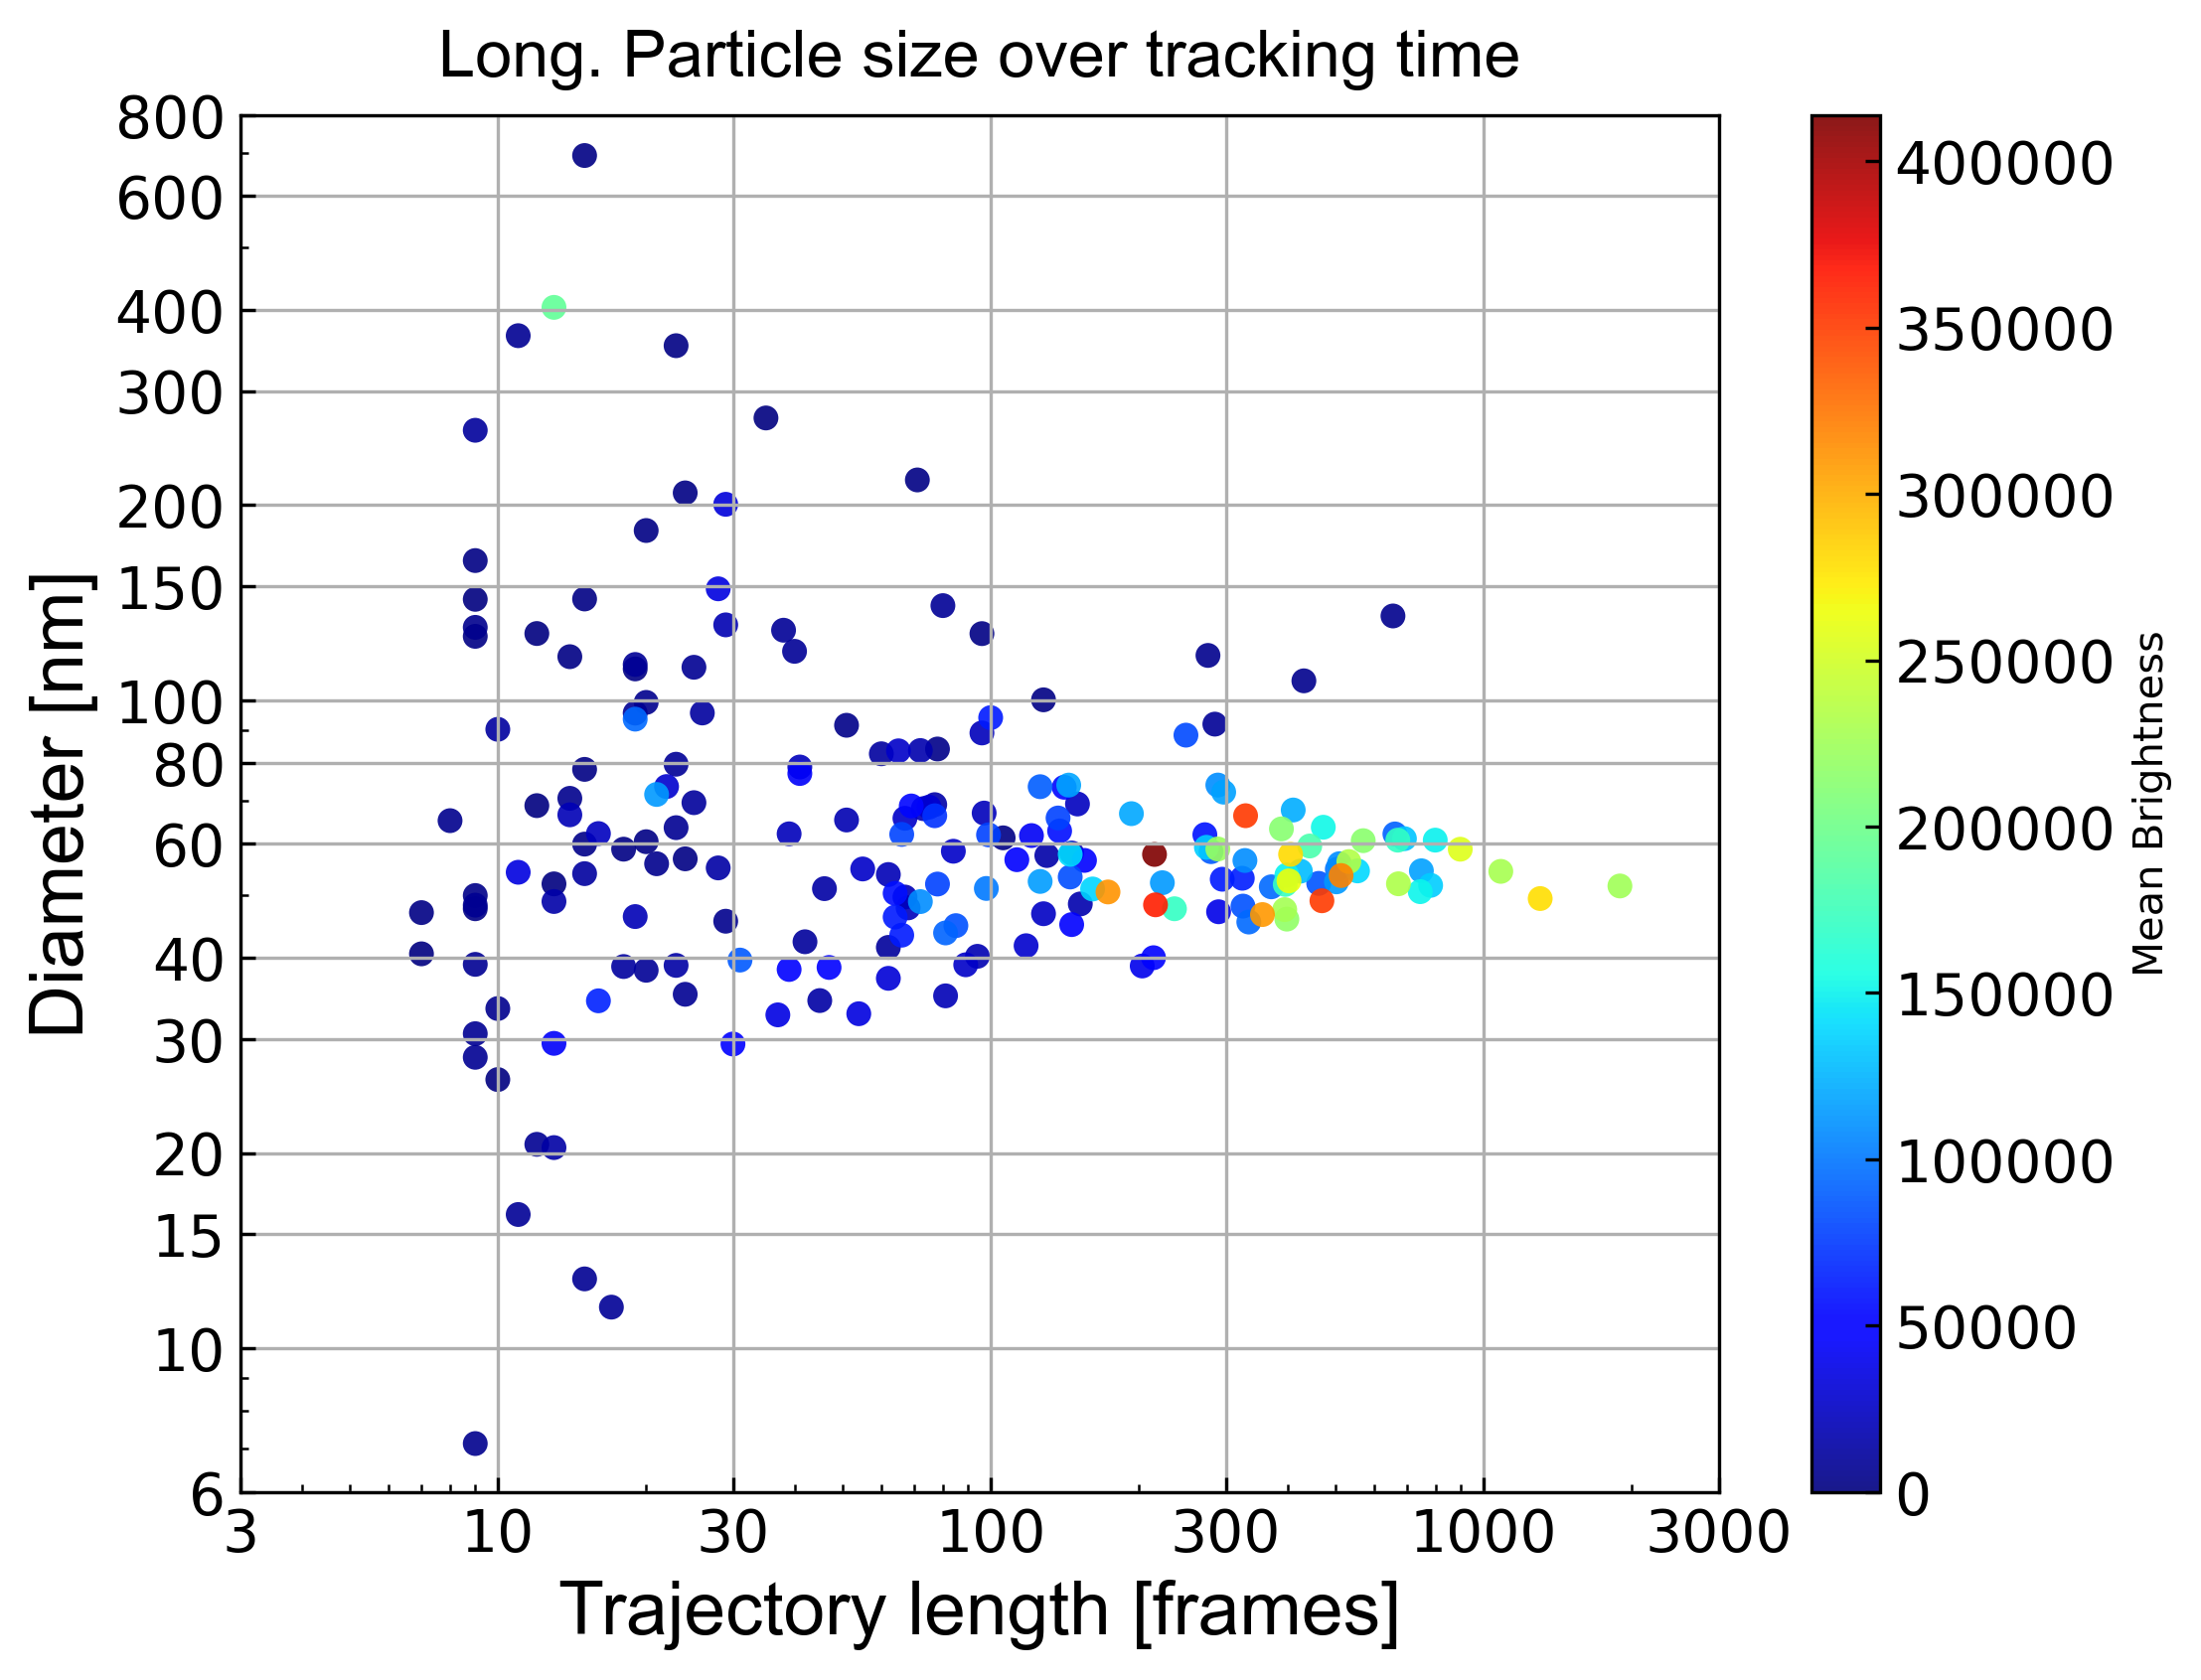

The data file committed next to this chart (first rows):
particle, diameter, diffusion, diffusion std, ep, red_x, signal, mass, rawmass_mean, rawmass_median, rawmass_max, max step, first frame, traj length, valid frames, size, ecc, stat_sign, true_particle, x in first frame, y in first frame
54, 126.7, 3.337, 2.356, 1.531, -0.00427, 57.84, 462.3, 1277, 1286, 1577, 0.0, 479.0, 13.0, 12.0, 1.434, 0.1528, 1.005, 54.0, 2500, 19.5
87, 68.76, 6.238, 4.172, 0.6336, -0.1456, 57.92, 473.8, 1328, 1268, 1971, 0.0, 709.0, 13.0, 12.0, 1.451, 0.1411, 1.281, 87.0, 2494, 23.25
57, 143.1, 2.945, 1.978, 1.342, -0.03389, 66.07, 522.8, 1412, 1359, 2155, 0.0, 495.0, 14.0, 9.0, 1.421, 0.1717, 0.6939, 57.0, 2499, 19.76
186, 40.61, 10.64, 4.538, 0.5117, -0.5, 65.57, 528.2, 1469, 1466, 1966, 0.0, 1791, 12.0, 7.0, 1.433, 0.168, 0.6134, 186.0, 2439, 21.99
112, 272.6, 1.507, 0.7875, 0.3159, 1.836, 66.87, 548, 1513, 1429, 2401, 0.0, 884.0, 40.0, 35.0, 1.444, 0.1303, 1.029, 112.0, 2463, 19.2
188, 52.07, 8.27, 2.837, 0.2034, -0.5, 67.62, 544.8, 1523, 1430, 2368, 0.0, 1826, 18.0, 13.0, 1.429, 0.1644, 0.7853, 188.0, 2434, 18.27
259, 25.98, 16.72, 7.475, 1.257, -0.5, 51.92, 445.8, 1609, 1602, 2126, 0.0, 2902, 11.0, 10.0, 1.543, 0.2386, 1.223, 259.0, 2418, 27.41
70, 692.7, 0.5541, 0.5985, 0.5289, 7.011, 72.29, 589.3, 1623, 1674, 2327, 0.0, 600.0, 16.0, 15.0, 1.443, 0.1489, 0.8361, 70.0, 2500, 17.22
256, 116.7, 3.631, 2.503, 2.035, 0.4802, 57.22, 486.5, 1665, 1640, 2431, 0.0, 2872, 17.0, 14.0, 1.508, 0.179, 1.11, 256.0, 2415, 31.71
74, 208.9, 1.991, 1.116, 0.2573, 0.9417, 74.85, 616.1, 1706, 1607, 2674, 0.0, 637.0, 29.0, 24.0, 1.447, 0.1355, 1.181, 74.0, 2499, 20.21
373, 47.66, 9.053, 6.751, 0.2072, -0.2178, 58.15, 480.3, 1726, 1724, 2231, 0.0, 4752, 10.0, 9.0, 1.482, 0.209, 1.024, 373.0, 2423, 45.24
375, 56.91, 7.557, 2.096, 0.1748, -0.5, 61.09, 501.9, 1738, 1674, 2524, 0.0, 4764, 27.0, 24.0, 1.478, 0.2186, 0.7133, 375.0, 2425, 47.2
167, 58.9, 7.299, 3.454, 0.3446, -0.3711, 77.21, 636.4, 1777, 1825, 2260, 0.0, 1530, 19.0, 18.0, 1.44, 0.1319, 0.4176, 167.0, 2437, 23.36
344, 125.5, 3.372, 2.749, 0.1141, -0.004473, 65.23, 524, 1813, 1786, 2523, 0.0, 4275, 10.0, 9.0, 1.464, 0.2135, 1.231, 344.0, 2443, 45.43
400, 164.2, 2.555, 1.669, 1.539, -0.3945, 69.81, 563, 1935, 2006, 2379, 0.0, 4950, 10.0, 9.0, 1.477, 0.1856, 1.44, 400.0, 2411, 35.79
319, 60.49, 7.105, 3.205, 0.3029, -0.3662, 68.44, 560.2, 1980, 1948, 3119, 0.0, 3749, 21.0, 20.0, 1.502, 0.2144, 1.054, 319.0, 2450, 32.9
396, 182.8, 2.287, 1.312, 2.916, 0.1544, 70.75, 588.1, 2011, 1839, 3246, 0.0, 4905, 21.0, 20.0, 1.497, 0.2081, 0.4096, 396.0, 2418, 34.68
304, 111.8, 3.798, 1.373, 0.5729, -0.4827, 68.75, 589.7, 2036, 1750, 3048, 0.0, 3541, 22.0, 19.0, 1.523, 0.2158, 0.5812, 304.0, 2439, 31.5
392, 78.21, 5.468, 3.229, 1.399, -0.01772, 75, 615.9, 2132, 2073, 3301, 0.0, 4882, 18.0, 15.0, 1.474, 0.2108, 1.375, 392.0, 2422, 30.51
230, 143.3, 2.941, 2.019, 0.4087, 0.3014, 77.47, 622.8, 2146, 2134, 3078, 0.0, 2553, 16.0, 15.0, 1.471, 0.202, 0.7974, 230.0, 2433, 41.04
79, 352.4, 1.15, 0.8822, 0.1866, 3.665, 96.95, 786.5, 2170, 2093, 3612, 0.0, 682.0, 24.0, 23.0, 1.437, 0.1481, 0.6911, 79.0, 2494, 21.12
184, 126.7, 3.338, 0.8507, 0.5569, 0.1678, 99.61, 814.6, 2263, 2111, 4117, 0.0, 1677, 103.0, 96.0, 1.438, 0.1431, 0.8381, 184.0, 2448, 23.98
246, 218.7, 1.898, 0.6146, 0.2439, 0.654, 79.37, 663.2, 2280, 2398, 3591, 0.0, 2742, 78.0, 71.0, 1.49, 0.2049, 1.155, 246.0, 2422, 37.77
53, 47.01, 9.179, 6.158, 0.6521, -0.2278, 110.1, 877.5, 2567, 2030, 5572, 0.0, 475.0, 12.0, 7.0, 1.423, 0.1362, 0.6903, 53.0, 645.1, 37.57
146, 100.1, 4.25, 0.8567, 0.3632, -0.1464, 117, 948.2, 2665, 2689, 5668, 0.0, 1371, 133.0, 128.0, 1.433, 0.1435, 0.8124, 146.0, 2437, 20.05
295, 61.32, 7.006, 1.422, 0.8655, -0.2869, 110.6, 917.1, 3061, 2810, 5753, 0.0, 3394, 113.0, 106.0, 1.48, 0.1956, 1.106, 295.0, 2430, 41.11
306, 84.08, 5.08, 1.389, 0.1704, -0.04118, 116.1, 965.7, 3254, 2651, 6604, 0.0, 3581, 79.0, 78.0, 1.482, 0.1807, 1.215, 306.0, 2440, 30.03
366, 91.48, 4.661, 1.546, 0.1271, -0.04225, 130.6, 1081, 3611, 3986, 6640, 0.0, 4696, 54.0, 51.0, 1.473, 0.1935, 1.065, 366.0, 2416, 44.64
367, 59.97, 7.167, 4.279, 0.1238, 0.0149, 135.9, 1408, 4670, 3184, 19961, 0.0, 4697, 18.0, 15.0, 1.635, 0.1831, 0.8457, 367.0, 1303, 40.9
215, 49.96, 8.632, 5.359, 0.06794, -0.2168, 180.8, 1458, 4748, 4350, 9171, 0.0, 2160, 14.0, 9.0, 1.433, 0.1632, 0.9428, 215.0, 3521, 53.3
174, 7.126, 61.26, 41.59, 0.222, -0.2055, 77.14, 962.5, 5064, 5124, 9912, 0.0, 1575, 12.0, 9.0, 1.862, 0.2965, 0.7384, 174.0, 3532, 40.33
227, 45.6, 9.467, 3.909, 0.0903, -0.2291, 218.4, 1800, 5085, 3476, 17435, 0.0, 2511, 30.0, 29.0, 1.429, 0.1325, 0.6705, 227.0, 1364, 9.872
345, 117.2, 3.615, 0.5342, 0.1818, 0.006895, 198.1, 1619, 5198, 4167, 12379, 0.0, 4289, 277.0, 276.0, 1.453, 0.1765, 0.5179, 345.0, 2441, 44.61
223, 55.93, 7.692, 3.676, 0.223, 0.04229, 226.5, 1860, 5433, 3695, 24612, 0.0, 2349, 28.0, 21.0, 1.437, 0.139, 1.399, 223.0, 1344, 13.89
21, 99.22, 4.29, 2.27, 0.464, 0.3719, 231.8, 1858, 5697, 4394, 15997, 0.0, 210.0, 27.0, 20.0, 1.43, 0.1288, 0.833, 21.0, 1398, 38.95
107, 65.18, 6.586, 2.689, 0.175, -0.5, 247, 2060, 5813, 5665, 12851, 0.0, 864.0, 13.0, 8.0, 1.444, 0.1324, 0.7022, 107.0, 2830, 7.967
290, 33.43, 12.97, 7.051, 0.3882, -0.357, 231.9, 2034, 5982, 5682, 12452, 0.0, 3349, 15.0, 10.0, 1.494, 0.1517, 0.9364, 290.0, 1291, 11.73
75, 70.56, 6.076, 3.617, 0.08231, 0.09888, 224.9, 2063, 6311, 4549, 17065, 0.0, 665.0, 19.0, 14.0, 1.501, 0.1151, 0.5861, 75.0, 2125, 38.86
311, 129.5, 3.263, 5.567, 0.07093, 27.67, 89.34, 1155, 6358, 5511, 9915, 0.0, 3628, 12.0, 9.0, 1.861, 0.2422, 0.9394, 311.0, 3428, 32.32
195, 134.9, 3.13, 0.3101, 0.1174, 0.1236, 254.6, 2093, 6410, 5665, 15859, 0.0, 1891, 660.0, 655.0, 1.449, 0.1621, 0.8515, 195.0, 2439, 16.62
1, 107.1, 3.966, 0.4655, 0.2192, -0.01247, 270, 2208, 6427, 4421, 15648, 0.0, 0.0, 433.0, 432.0, 1.433, 0.1439, 1.53, 1.0, 2522, 31.22
379, 20.64, 21.1, 9.423, 0.06014, -0.4558, 223.4, 1889, 6528, 4777, 17397, 0.0, 4800, 17.0, 12.0, 1.482, 0.1877, 0.2127, 379.0, 3490, 14.43
302, 95.53, 4.46, 2.62, 0.2901, 0.8728, 276, 2315, 6702, 3074, 31214, 0.0, 3538, 26.0, 19.0, 1.431, 0.1334, 0.8282, 302.0, 670.4, 23.45
222, 365.2, 1.107, 1.142, 0.1449, 3.878, 292.4, 2495, 7274, 3837, 21639, 0.0, 2333, 14.0, 11.0, 1.445, 0.1126, 1.013, 222.0, 1339, 11.25
288, 12.79, 34.09, 18.17, 0.2448, -0.2494, 300.1, 2551, 7366, 3853, 23517, 0.0, 3324, 18.0, 15.0, 1.462, 0.1602, 1.208, 288.0, 1290, 11.08
30, 35.17, 12.3, 4.677, 0.1649, -0.3693, 284.8, 2369, 7451, 6140, 23663, 0.0, 380.0, 29.0, 24.0, 1.452, 0.129, 1.063, 30.0, 1366, 57.03
58, 48.28, 8.935, 5.873, 0.6609, -0.3885, 312.5, 2652, 7488, 5101, 16749, 0.0, 497.0, 10.0, 9.0, 1.467, 0.1217, 0.5506, 58.0, 3523, 42.22
335, 30.58, 14.19, 8.714, 0.1135, -0.2364, 320.9, 2575, 7496, 6144, 17756, 0.0, 3990, 14.0, 9.0, 1.42, 0.1385, 0.4872, 335.0, 2864, 53.9
193, 112.4, 3.776, 2.118, 0.09444, 1.087, 284.4, 2283, 7542, 3726, 33883, 0.0, 1877, 30.0, 25.0, 1.448, 0.1663, 0.7951, 193.0, 3532, 55.81
168, 28.12, 15.44, 16.2, 0.1084, 2.692, 112, 1395, 7673, 8703, 14172, 0.0, 1533, 12.0, 9.0, 1.854, 0.2588, 0.8855, 168.0, 3530, 36.7
212, 63.58, 6.754, 3.201, 0.07877, -0.09122, 308.7, 2556, 7843, 6040, 20193, 0.0, 2083, 26.0, 23.0, 1.445, 0.1597, 0.9882, 212.0, 2129, 20.88
242, 39.12, 11.05, 8.608, 0.3945, -0.1259, 267.4, 2212, 8040, 5536, 21785, 0.0, 2667, 10.0, 9.0, 1.477, 0.1812, 0.9195, 242.0, 2128, 28.96
237, 11.57, 37.69, 11.63, 0.1832, -0.5, 282.4, 2351, 8228, 6312, 20823, 0.0, 2634, 22.0, 17.0, 1.497, 0.1792, 1.036, 237.0, 2128, 26.78
305, 79.65, 5.368, 2.57, 0.105, -0.06469, 356.5, 2901, 8472, 7352, 17907, 0.0, 3566, 26.0, 23.0, 1.432, 0.1353, 0.6776, 305.0, 673.7, 26.16
130, 91.85, 4.642, 0.6569, 0.2025, -0.05179, 357.8, 2954, 8548, 8978, 16297, 0.0, 1070, 290.0, 285.0, 1.44, 0.1364, 0.7917, 130.0, 2458, 32.38
28, 128.2, 3.297, 1.619, 0.1775, 1.327, 349.1, 2939, 8619, 7400, 24142, 0.0, 358.0, 41.0, 38.0, 1.441, 0.1602, 0.9324, 28.0, 83.57, 37.86
292, 119, 3.561, 1.546, 0.4314, 0.5951, 310.4, 2811, 8628, 6220, 34138, 0.0, 3372, 43.0, 40.0, 1.521, 0.18, 1.011, 292.0, 1291, 17.09
68, 139.9, 3.014, 1.036, 0.1239, 1.579, 371.6, 3107, 9074, 5824, 65862, 0.0, 596.0, 87.0, 80.0, 1.446, 0.1311, 1.354, 68.0, 623.2, 29.32
287, 16.08, 27.1, 17.04, 0.1189, -0.3279, 382.5, 3180, 9132, 5142, 23835, 0.0, 3308, 12.0, 11.0, 1.442, 0.1448, 1.255, 287.0, 1289, 11.79
196, 113.5, 3.736, 2.057, 0.258, 0.4738, 274.3, 2360, 9250, 6368, 33340, 0.0, 1909, 26.0, 19.0, 1.518, 0.2177, 0.6419, 196.0, 3530, 54.22
... 144 more rows
